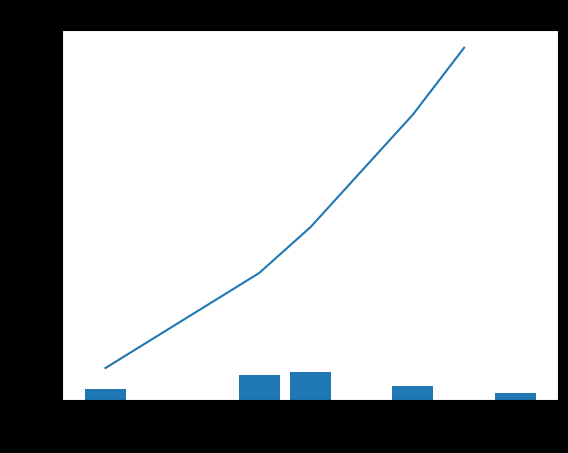
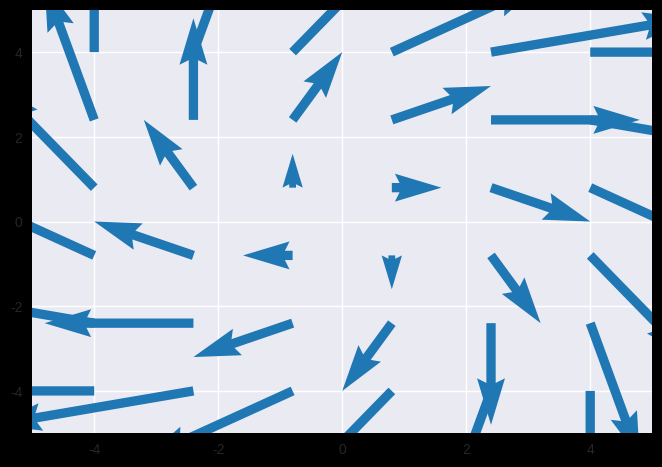
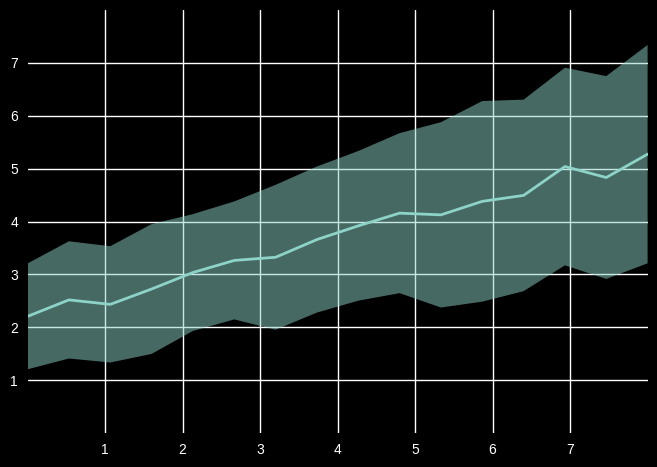
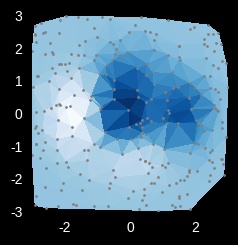
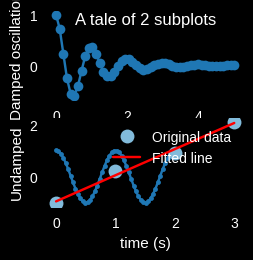

The script that saved these images, in order:
%pip install matplotlib

# importing matplotlib module 
import matplotlib.pyplot as plt
import numpy as np


# x values 
x = np.array([3, 6, 7, 9, 10])
 
# y values 
y = np.array([3, 7, 8, 4, 2])
y = x**2
 
# plot 
plt.plot(x, y) 
plt.xlabel('X Data')
plt.ylabel('Y Data')
plt.title('Title')

# show plot
plt.show()

# x values 
x = np.array([3, 6, 7, 9, 11])
 
# y values 
y = np.array([3, 7, 8, 4, 2])
 
# plot
plt.bar(x, y) #y is height for bar plots
# bar, stem, scatter, stackplot, hist2d
plt.xlabel('X Data')
plt.ylabel('Y Data')
plt.title('Title')

# show plot
plt.show()

dir(plt)

plt.style.available

plt.style.use('seaborn-v0_8')

import matplotlib.pyplot as plt
import numpy as np

# make data
x = np.linspace(-4, 4, 6)
y = np.linspace(-4, 4, 6)
X, Y = np.meshgrid(x, y)
U = X + Y
V = Y - X

# plot
fig, ax = plt.subplots()

ax.quiver(X, Y, U, V, color="C0", angles='xy',
          scale_units='xy', scale=2, width=.015)

ax.set(xlim=(-5, 5), ylim=(-5, 5))

plt.show()

import matplotlib.pyplot as plt
import numpy as np

plt.style.use('dark_background')

# make data
np.random.seed(1)
x = np.linspace(0, 8, 16)
y1 = 3 + 4*x/8 + np.random.uniform(0.0, 0.5, len(x))
y2 = 1 + 2*x/8 + np.random.uniform(0.0, 0.5, len(x))

# plot
fig, ax = plt.subplots()

ax.fill_between(x, y1, y2, alpha=.5, linewidth=0)
ax.plot(x, (y1 + y2)/2, linewidth=2)

ax.set(xlim=(0, 8), xticks=np.arange(1, 8),
       ylim=(0, 8), yticks=np.arange(1, 8))

plt.show()

plt.style.available

import matplotlib.pyplot as plt
import numpy as np

plt.style.use('_mpl-gallery-nogrid')

# make data:
np.random.seed(1)
x = np.random.uniform(-3, 3, 256)
y = np.random.uniform(-3, 3, 256)
z = (1 - x/2 + x**5 + y**3) * np.exp(-x**2 - y**2)

# plot:
fig, ax = plt.subplots()

ax.plot(x, y, 'o', markersize=2, color='grey')
ax.tripcolor(x, y, z)

ax.set(xlim=(-3, 3), ylim=(-3, 3))

plt.show()

import matplotlib.pyplot as plt
import numpy as np

# Create some fake data.
x1 = np.linspace(0.0, 5.0)
y1 = np.cos(2 * np.pi * x1) * np.exp(-x1)
x2 = np.linspace(0.0, 2.0)
y2 = np.cos(2 * np.pi * x2)

fig, (ax1, ax2) = plt.subplots(2, 1)
fig.suptitle('A tale of 2 subplots')

ax1.plot(x1, y1, 'o-')
ax1.set_ylabel('Damped oscillation')

ax2.plot(x2, y2, '.-')
ax2.set_xlabel('time (s)')
ax2.set_ylabel('Undamped')

plt.savefig('example.png')
plt.show()

x = np.array([0, 1, 2, 3])
y = np.array([-1, 0.2, 0.9, 2.1])
A = np.vstack([x, np.ones(len(x))]).T
A
m, c = np.linalg.lstsq(A, y, rcond=None)[0]
m, c
plt.plot(x, y, 'o', label='Original data', markersize=10)
plt.plot(x, m*x + c, 'r', label='Fitted line')
plt.legend()
plt.show()